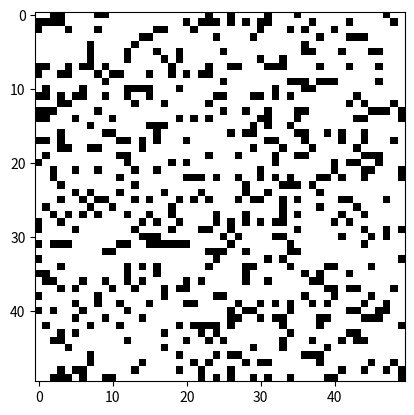

Python code for this plot:
# 生命細胞遊戲規則：
# 1. 生命細胞遊戲是由英國數學家約翰·康威（John Conway）於1970年提出的，模擬生命繁衍和滅亡的過程。
# 2. 遊戲是在一個二維的網格上進行，每個單元格（細胞）有兩種狀態：存活或死亡。
# 3. 每個細胞根據以下規則進行狀態變化：
#    - 任何一個存活的細胞：
#      a. 當它周圍的活細胞數少於2個時，會因為孤立而死亡。
#      b. 當它周圍的活細胞數為2個或3個時，保持存活。
#      c. 當它周圍的活細胞數超過3個時，會因為過度擁擠而死亡。
#    - 任何一個死亡的細胞：
#      a. 當它周圍有剛好3個活細胞時，該細胞會復活。
# 4. 遊戲在不斷迭代中模擬生命的繁衍與消亡。

import numpy as np
import matplotlib.pyplot as plt
import matplotlib.animation as animation

# 設定網格的大小
GRID_SIZE = 50

# 初始化隨機狀態
def random_grid(size):
    return np.random.choice([0, 1], size*size, p=[0.8, 0.2]).reshape(size, size)

# 計算周圍活細胞數量
def count_neighbors(grid, x, y):
    total = int(
        grid[x, (y-1)%GRID_SIZE] + grid[x, (y+1)%GRID_SIZE] +
        grid[(x-1)%GRID_SIZE, y] + grid[(x+1)%GRID_SIZE, y] +
        grid[(x-1)%GRID_SIZE, (y-1)%GRID_SIZE] + grid[(x-1)%GRID_SIZE, (y+1)%GRID_SIZE] +
        grid[(x+1)%GRID_SIZE, (y-1)%GRID_SIZE] + grid[(x+1)%GRID_SIZE, (y+1)%GRID_SIZE]
    )
    return total

# 更新網格
def update(grid):
    new_grid = grid.copy()
    for i in range(GRID_SIZE):
        for j in range(GRID_SIZE):
            neighbors = count_neighbors(grid, i, j)
            if grid[i, j] == 1 and (neighbors < 2 or neighbors > 3):
                new_grid[i, j] = 0
            elif grid[i, j] == 0 and neighbors == 3:
                new_grid[i, j] = 1
    return new_grid

# 動畫顯示
def animate(frame, img, grid):
    new_grid = update(grid)
    img.set_data(new_grid)
    grid[:] = new_grid[:]
    return img,

# 初始化網格
grid = random_grid(GRID_SIZE)

# 創建動畫
fig, ax = plt.subplots()
img = ax.imshow(grid, interpolation='nearest', cmap='binary')

ani = animation.FuncAnimation(fig, animate, fargs=(img, grid), frames=10, interval=200, save_count=50)

plt.show()
